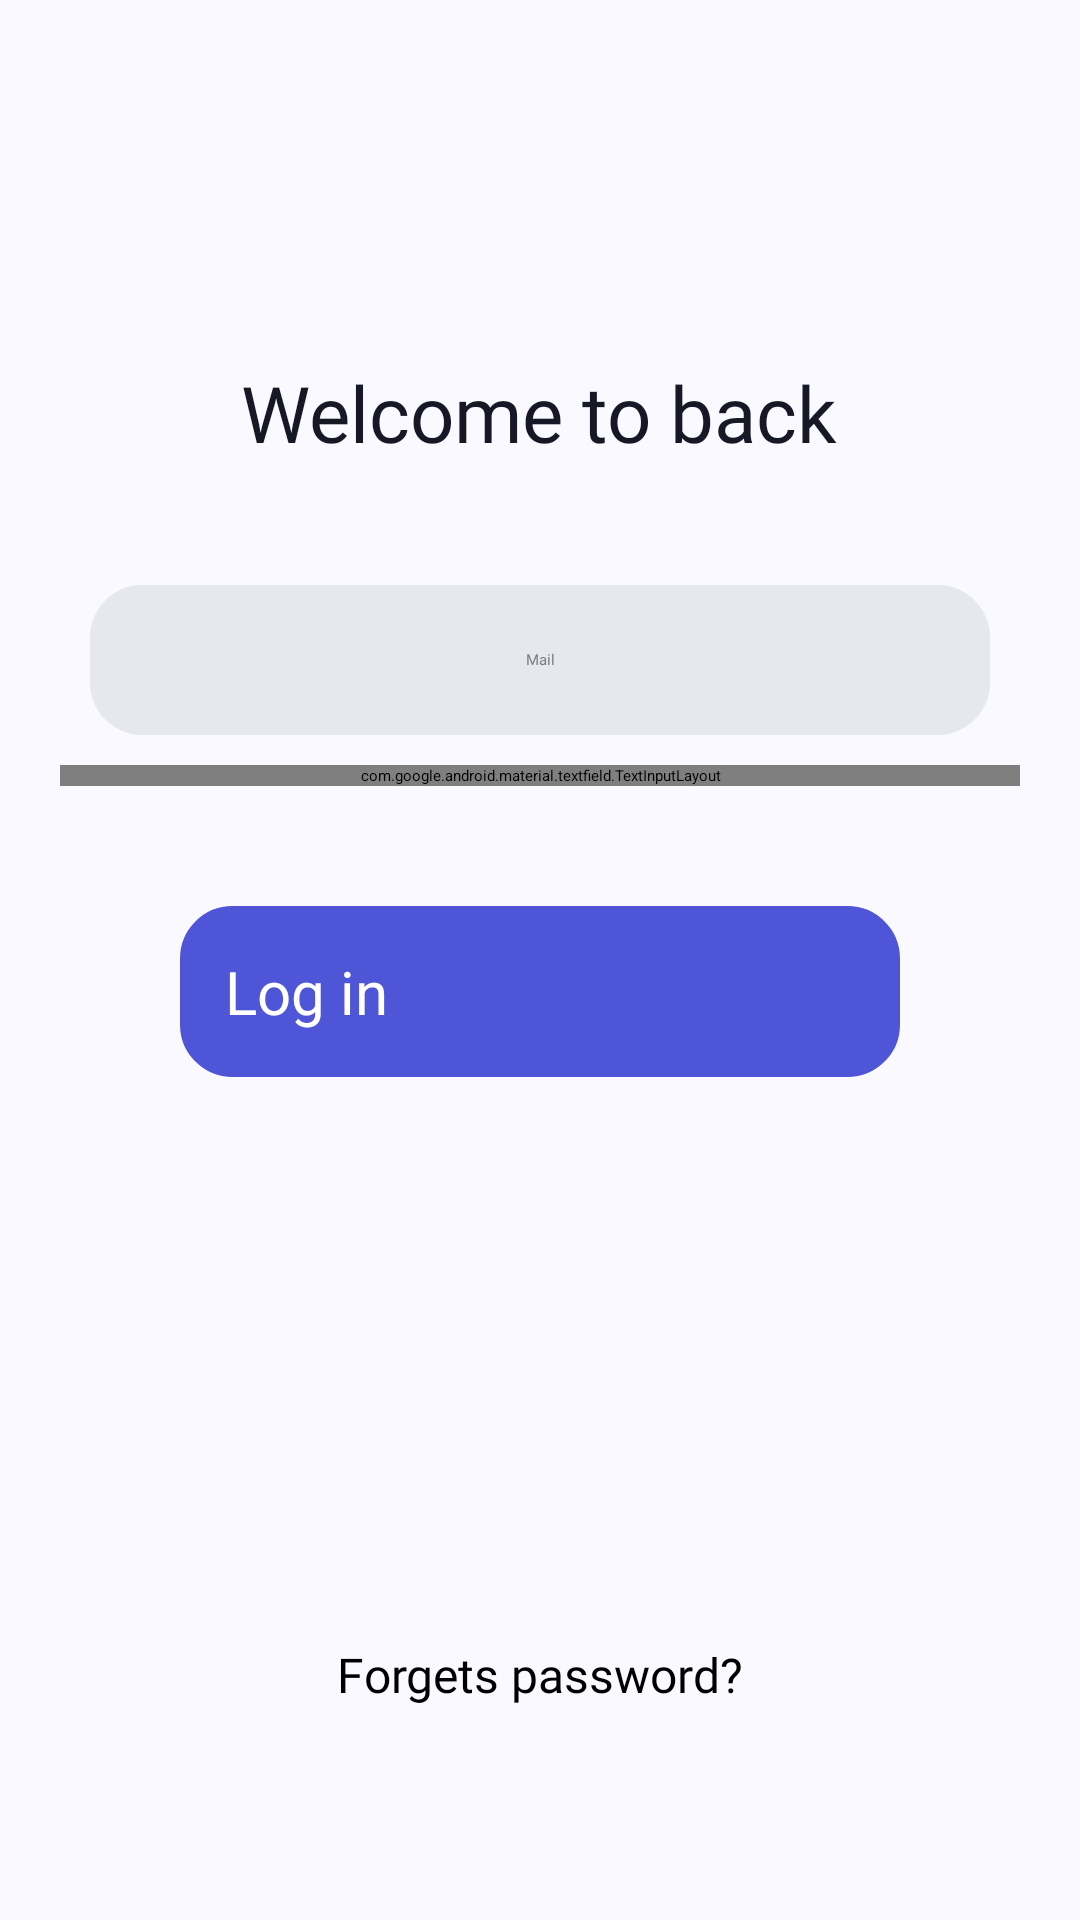

Reconstruct the res/layout file that produces this screen, plus the resources it refers to.
<!-- AndroidManifest.xml: application theme Theme.AppShops -->
<!-- res/layout/fragment_login.xml -->
<?xml version="1.0" encoding="utf-8"?>
<LinearLayout
    xmlns:android="http://schemas.android.com/apk/res/android"
    xmlns:app="http://schemas.android.com/apk/res-auto"
    xmlns:tools="http://schemas.android.com/tools"
    android:id="@+id/linearLayout"
    android:layout_width="match_parent"
    android:layout_height="match_parent"
    android:orientation="vertical"
    android:background="@color/white_custom"
    app:layout_constraintBottom_toBottomOf="parent"
    app:layout_constraintEnd_toEndOf="parent"
    android:padding="20dp"
    app:layout_constraintStart_toStartOf="parent"
    app:layout_constraintTop_toTopOf="parent">

    <TextView
        android:id="@+id/textViewSignin"
        android:layout_width="wrap_content"
        android:layout_height="wrap_content"
        android:layout_gravity="center"
        android:layout_marginTop="70dp"
        android:fontFamily="@font/montserrat_semibold"
        android:padding="30dp"
        android:text="@string/welcome_back"
        android:textColor="@color/black_custom"
        android:textSize="26dp" />
    <EditText
        android:id="@+id/mail_login"
        android:layout_width="match_parent"
        android:layout_height="50dp"
        android:layout_margin="10dp"
        android:background="@drawable/rounded_edittext"
        android:fontFamily="@font/montserrat_semibold"
        android:gravity="center"
        android:hint="@string/mail"
        android:textColorHint="@color/grey_custom" />
<com.google.android.material.textfield.TextInputLayout
    android:layout_width="match_parent"
    android:layout_height="wrap_content"
    app:hintEnabled="false"
    android:textColorHint="@color/grey_custom"
    app:passwordToggleEnabled="true">

    <EditText
        android:id="@+id/password_login"
        android:layout_width="match_parent"
        android:layout_height="50dp"
        android:layout_margin="10dp"
        android:background="@drawable/rounded_edittext"
        android:fontFamily="@font/montserrat_semibold"
        android:paddingLeft="50dp"
        android:gravity="center"
        android:inputType="textPassword"
        android:hint="@string/password"
        />
</com.google.android.material.textfield.TextInputLayout>
    <androidx.constraintlayout.widget.ConstraintLayout
        android:layout_width="match_parent"
        android:layout_height="match_parent">

        <Button
            android:id="@+id/login_btn"
            android:layout_width="match_parent"
            android:layout_height="wrap_content"
            android:layout_gravity="center"
            android:layout_margin="40dp"
            android:background="@drawable/rounded_button"
            android:padding="15dp"
            android:text="@string/login"
            android:textColor="@color/white"
            android:textSize="20dp"
            app:layout_constraintBottom_toBottomOf="parent"
            app:layout_constraintEnd_toEndOf="parent"
            app:layout_constraintStart_toStartOf="parent"
            app:layout_constraintTop_toTopOf="parent"
            app:layout_constraintVertical_bias="0.0" />

        <TextView
            android:id="@+id/forgets_pass"
            android:layout_width="wrap_content"
            android:layout_height="wrap_content"
            android:padding="5dp"
            android:text="@string/Forget_password"
            android:textSize="16sp"
            app:layout_constraintBottom_toBottomOf="parent"
            app:layout_constraintEnd_toEndOf="parent"
            app:layout_constraintStart_toStartOf="parent"
            android:fontFamily="@font/montserrat_semibold"
            app:layout_constraintTop_toBottomOf="@+id/login_btn"
            app:layout_constraintVertical_bias="0.8" />
    </androidx.constraintlayout.widget.ConstraintLayout>
</LinearLayout>
<!-- resources referenced by this layout -->
<resources>
  <color name="black_custom">#161826</color>
  <color name="grey_custom">#7B7B7B</color>
  <color name="white">#FFFFFFFF</color>
  <color name="white_custom">#FAF9FF</color>
  <!-- drawable rounded_button (drawable) -->
  <?xml version="1.0" encoding="utf-8"?>
  <shape xmlns:android="http://schemas.android.com/apk/res/android"
      android:shape="rectangle" android:padding="10dp">
      <solid android:color="#4E55D7"/>
      <stroke android:width="5dip" android:color="#4E55D7" />
      <corners
          android:bottomRightRadius="15dp"
          android:bottomLeftRadius="15dp"
          android:topLeftRadius="15dp"
          android:topRightRadius="15dp"/>
  </shape>
  <!-- drawable rounded_edittext (drawable) -->
  <?xml version="1.0" encoding="utf-8"?>
  <shape xmlns:android="http://schemas.android.com/apk/res/android"
      android:shape="rectangle" android:padding="10dp">
      <solid android:color="#E5E9EF"/>
      <stroke android:width="5dip" android:color="#E5E9EF" />
      <corners
          android:bottomRightRadius="15dp"
          android:bottomLeftRadius="15dp"
          android:topLeftRadius="15dp"
          android:topRightRadius="15dp"/>
  </shape>
  <string name="Forget_password">Forgets password?</string>
  <string name="login">Log in</string>
  <string name="mail">Mail</string>
  <string name="password">Password</string>
  <string name="welcome_back">Welcome to back</string>
  <style name="Theme.AppShops" parent="Base.Theme.AppShops" />
  <style name="Base.Theme.AppShops" parent="Theme.MaterialComponents.Light.NoActionBar.Bridge">
          
          
          <item name="colorControlNormal">#FFFFFF</item>
      </style>
</resources>
